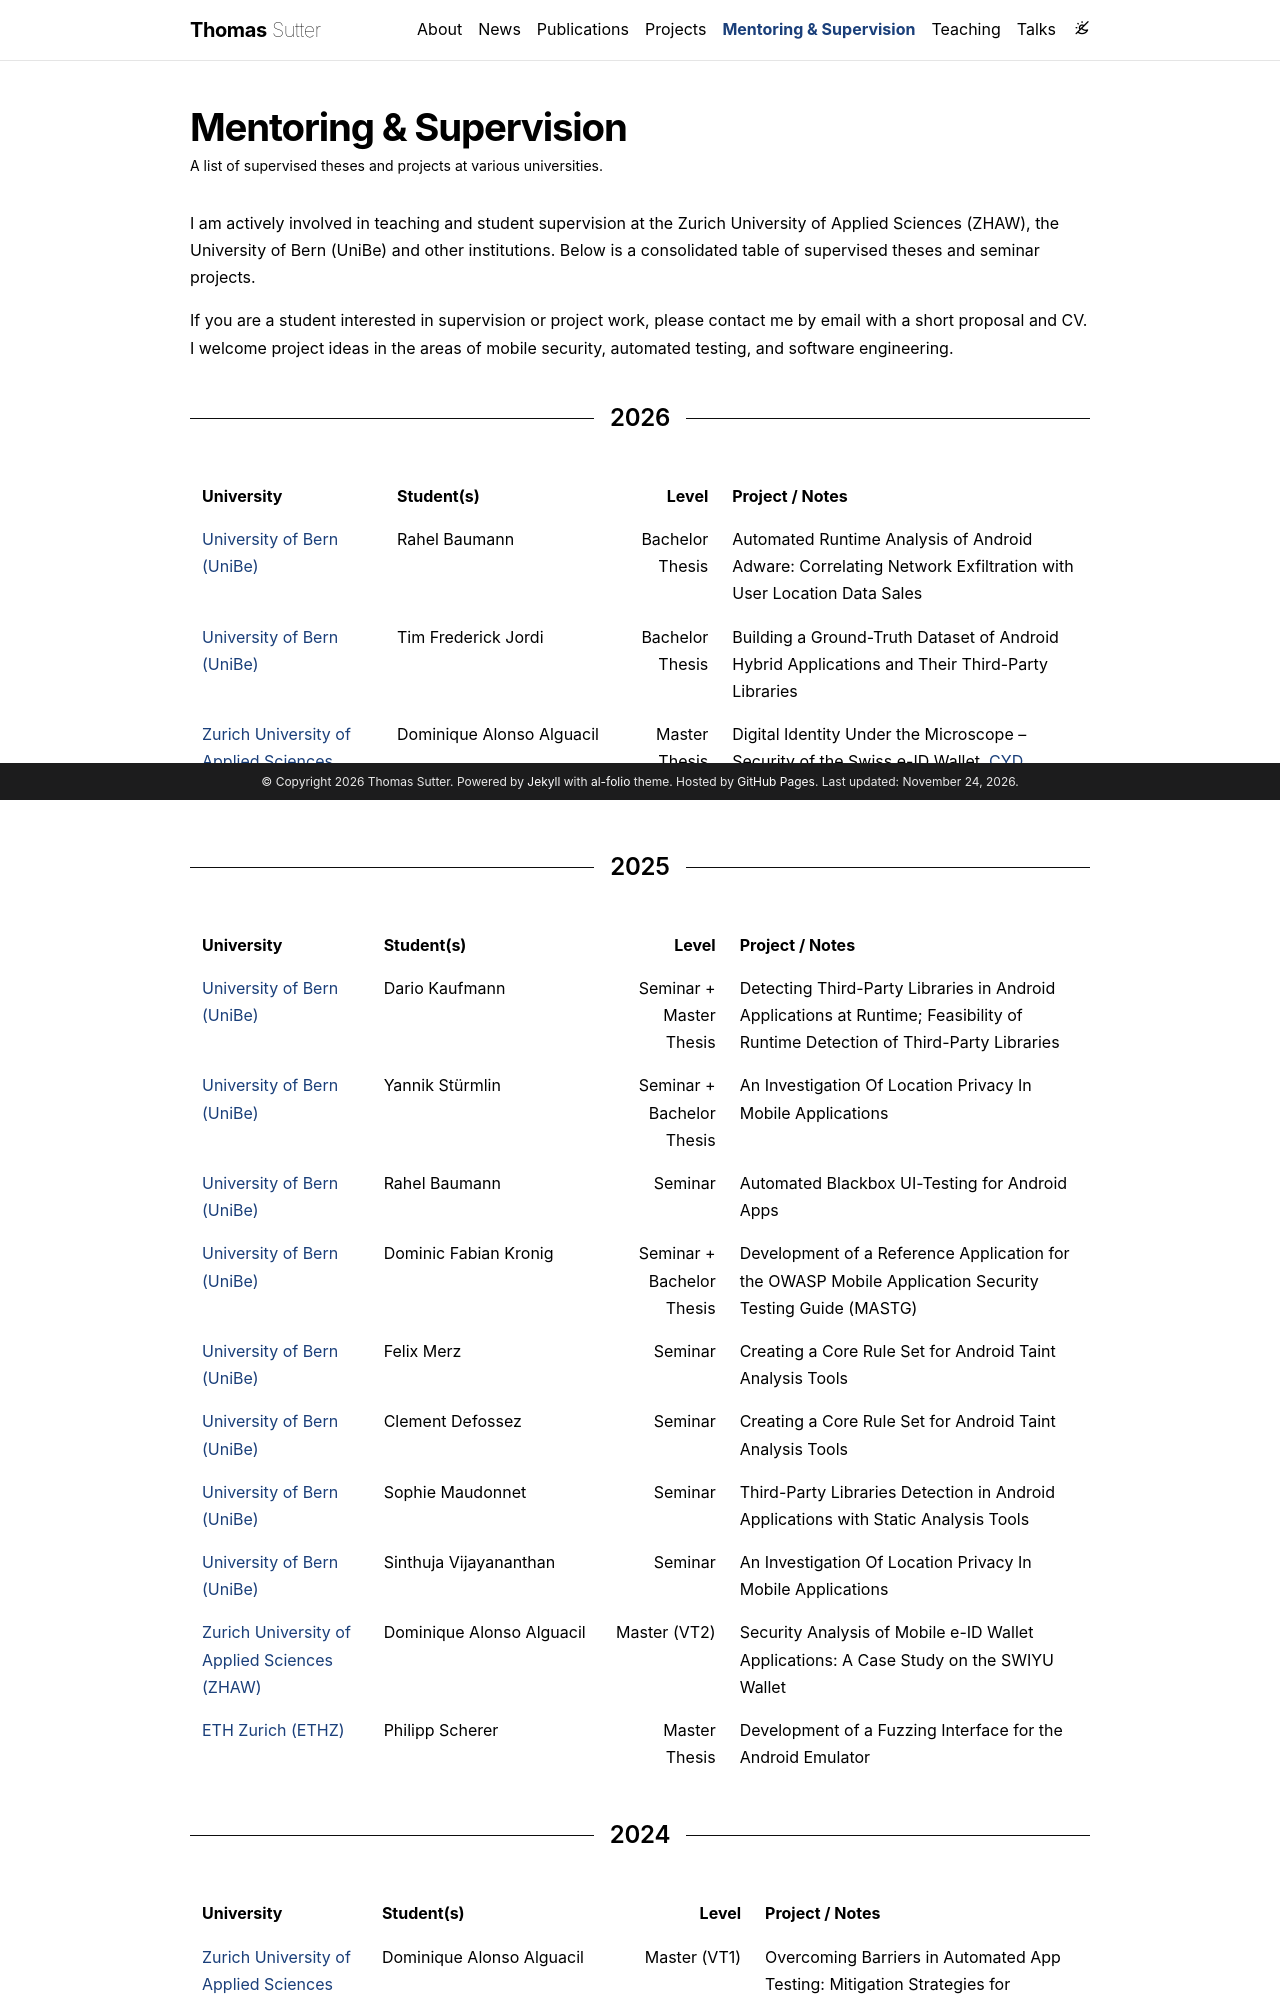

repository: 7homasSutter/7homasSutter.github.io · page: supervision/index.html · generator: jekyll

---
layout: page
permalink: /supervision/
redirect_from:
  - /supvervision/
title: Mentoring & Supervision
description: "A list of supervised theses and projects at various universities."
nav: true
nav_order: 4
---

I am actively involved in teaching and student supervision at the Zurich University of Applied Sciences (ZHAW), the University of Bern (UniBe) and other institutions. Below is a consolidated table of supervised theses and seminar projects.

<!-- quick contact / supervision note -->

If you are a student interested in supervision or project work, please contact me by email with a short proposal and CV. I welcome project ideas in the areas of mobile security, automated testing, and software engineering.

<div class="year-divider">
  <hr class="year-divider-line" />
  <h2 class="year-divider-year">2026</h2>
  <hr class="year-divider-line" />
</div>

| University                                                          | Student(s)                |           Level | Project / Notes                                                                                                                                                              |
| ------------------------------------------------------------------- | ------------------------- | --------------: | ---------------------------------------------------------------------------------------------------------------------------------------------------------------------------- |
| [University of Bern (UniBe)](https://www.unibe.ch)                  | Rahel Baumann             | Bachelor Thesis | Automated Runtime Analysis of Android Adware: Correlating Network Exfiltration with User Location Data Sales                                                                 |
| [University of Bern (UniBe)](https://www.unibe.ch)                  | Tim Frederick Jordi       | Bachelor Thesis | Building a Ground-Truth Dataset of Android Hybrid Applications and Their Third-Party Libraries                                                                               |
| [Zurich University of Applied Sciences (ZHAW)](https://www.zhaw.ch) | Dominique Alonso Alguacil |   Master Thesis | Digital Identity Under the Microscope – Security of the Swiss e-ID Wallet. [CYD Master Thesis Fellowship](https://www.epfl.ch/research/funding/epfl-programmes/cyd/fellows/) |

<div class="year-divider">
  <hr class="year-divider-line" />
  <h2 class="year-divider-year">2025</h2>
  <hr class="year-divider-line" />
</div>

| University                                                          | Student(s)                |                     Level | Project / Notes                                                                                                               |
| ------------------------------------------------------------------- | ------------------------- | ------------------------: | ----------------------------------------------------------------------------------------------------------------------------- |
| [University of Bern (UniBe)](https://www.unibe.ch)                  | Dario Kaufmann            |   Seminar + Master Thesis | Detecting Third-Party Libraries in Android Applications at Runtime; Feasibility of Runtime Detection of Third-Party Libraries |
| [University of Bern (UniBe)](https://www.unibe.ch)                  | Yannik Stürmlin           | Seminar + Bachelor Thesis | An Investigation Of Location Privacy In Mobile Applications                                                                   |
| [University of Bern (UniBe)](https://www.unibe.ch)                  | Rahel Baumann             |                   Seminar | Automated Blackbox UI-Testing for Android Apps                                                                                |
| [University of Bern (UniBe)](https://www.unibe.ch)                  | Dominic Fabian Kronig     | Seminar + Bachelor Thesis | Development of a Reference Application for the OWASP Mobile Application Security Testing Guide (MASTG)                        |
| [University of Bern (UniBe)](https://www.unibe.ch)                  | Felix Merz                |                   Seminar | Creating a Core Rule Set for Android Taint Analysis Tools                                                                     |
| [University of Bern (UniBe)](https://www.unibe.ch)                  | Clement Defossez          |                   Seminar | Creating a Core Rule Set for Android Taint Analysis Tools                                                                     |
| [University of Bern (UniBe)](https://www.unibe.ch)                  | Sophie Maudonnet          |                   Seminar | Third-Party Libraries Detection in Android Applications with Static Analysis Tools                                            |
| [University of Bern (UniBe)](https://www.unibe.ch)                  | Sinthuja Vijayananthan    |                   Seminar | An Investigation Of Location Privacy In Mobile Applications                                                                   |
| [Zurich University of Applied Sciences (ZHAW)](https://www.zhaw.ch) | Dominique Alonso Alguacil |              Master (VT2) | Security Analysis of Mobile e-ID Wallet Applications: A Case Study on the SWIYU Wallet                                        |
| [ETH Zurich (ETHZ)](https://www.ethz.ch)                            | Philipp Scherer           |             Master Thesis | Development of a Fuzzing Interface for the Android Emulator                                                                   |

<div class="year-divider">
  <hr class="year-divider-line" />
  <h2 class="year-divider-year">2024</h2>
  <hr class="year-divider-line" />
</div>
